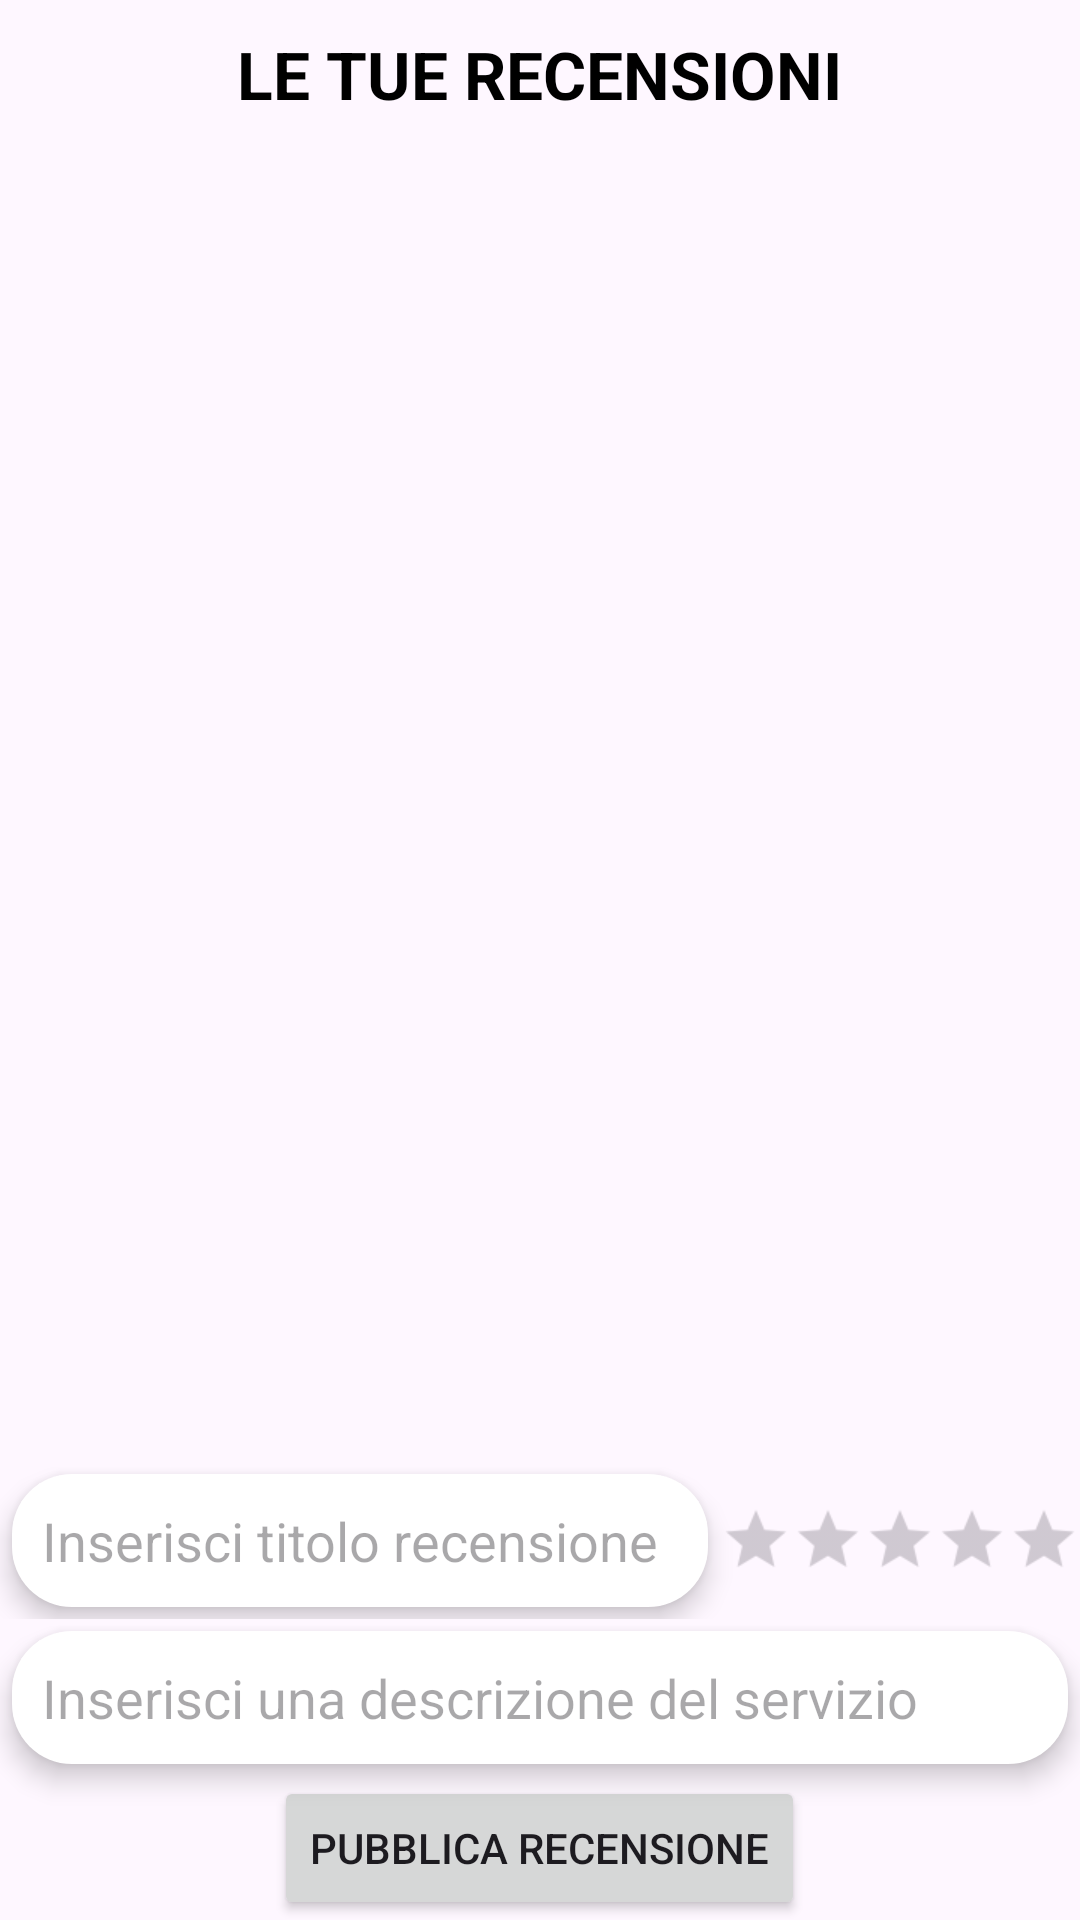

The Android layout XML behind this screen, and the referenced resources:
<!-- AndroidManifest.xml: application theme Theme.LidoBalneare -->
<!-- res/layout/frag_recensioni.xml -->
<?xml version="1.0" encoding="utf-8"?>
<LinearLayout xmlns:android="http://schemas.android.com/apk/res/android"
    android:layout_width="match_parent"
    android:layout_height="match_parent"
    android:orientation="vertical">

    <TextView
        android:id="@+id/titleRecensioni"
        android:layout_width="wrap_content"
        android:layout_height="wrap_content"
        android:textSize="22sp"
        android:textStyle="bold"
        android:textColor="@color/black"
        android:layout_marginBottom="10dp"
        android:layout_marginTop="10dp"
        android:layout_gravity="center"
        android:text="@string/le_tue_recensioniMaiuscolo" />

    <androidx.recyclerview.widget.RecyclerView
        android:id="@+id/recyclerview_recensioni"
        android:padding="5dp"
        android:layout_width="match_parent"
        android:layout_weight="1"
        android:layout_height="0dp" />

    <TextView
        android:id="@+id/nessunaRecensioneAvviso"
        android:layout_width="wrap_content"
        android:layout_height="wrap_content"
        android:visibility="gone"
        android:layout_weight="1"
        android:layout_marginTop="250dp"
        android:layout_gravity="center"
        android:text="@string/non_ci_sono_recensioni_al_momento" />

    <LinearLayout
        android:id="@+id/addRecensione"
        android:layout_width="match_parent"
        android:layout_height="wrap_content"
        android:elevation="5dp"
        android:orientation="vertical">

        <LinearLayout
            android:layout_width="match_parent"
            android:layout_height="wrap_content"
            android:orientation="horizontal">

            <EditText
                android:id="@+id/editRecensioneTitolo"
                android:layout_width="0dp"
                android:layout_height="wrap_content"
                android:ems="10"
                android:layout_weight="1"
                android:padding="10dp"
                android:layout_margin="4dp"
                android:background="@drawable/background_oval"
                android:inputType="text"
                android:elevation="5dp"
                android:hint="@string/inserisci_titolo_recensione" />

            <RatingBar
                android:id="@+id/ratingBarRec"
                style="?android:attr/ratingBarStyleSmall"
                android:layout_width="wrap_content"
                android:layout_height="wrap_content"
                android:layout_gravity="center_vertical"
                android:layout_marginStart="20dp"
                android:layout_marginEnd="20dp"
                android:isIndicator="false"
                android:numStars="5"
                android:scaleX="1.5"
                android:scaleY="1.5"
                android:stepSize="0.5" />
        </LinearLayout>



        <EditText
            android:id="@+id/editRecensioneDesc"
            android:layout_width="match_parent"
            android:layout_height="wrap_content"
            android:ems="10"
            android:padding="10dp"
            android:layout_margin="4dp"
            android:background="@drawable/background_oval"
            android:inputType="text"
            android:elevation="5dp"
            android:hint="@string/inserisci_una_recensione" />

        <Button
            android:id="@+id/buttonRecensione"
            android:layout_gravity="center"
            android:layout_width="wrap_content"
            android:layout_height="wrap_content"
            android:text="@string/pubblica_recensione" />
    </LinearLayout>







</LinearLayout>
<!-- resources referenced by this layout -->
<resources>
  <color name="black">#FF000000</color>
  <!-- drawable background_oval (drawable) -->
  <?xml version="1.0" encoding="utf-8"?>
  <shape xmlns:android="http://schemas.android.com/apk/res/android">
      <solid android:color="@android:color/white" /> 
      <corners android:radius="20dp" /> 
  </shape>
  <string name="inserisci_titolo_recensione">Inserisci titolo recensione</string>
  <string name="inserisci_una_recensione">Inserisci una descrizione del servizio</string>
  <string name="le_tue_recensioniMaiuscolo">LE TUE RECENSIONI</string>
  <string name="non_ci_sono_recensioni_al_momento">Non ci sono recensioni al momento</string>
  <string name="pubblica_recensione">Pubblica recensione</string>
  <style name="Theme.LidoBalneare" parent="Base.Theme.LidoBalneare">
          <item name="android:screenOrientation">portrait</item>
      </style>
  <style name="Base.Theme.LidoBalneare" parent="Theme.Material3.DayNight.NoActionBar">
          
          
      </style>
</resources>
